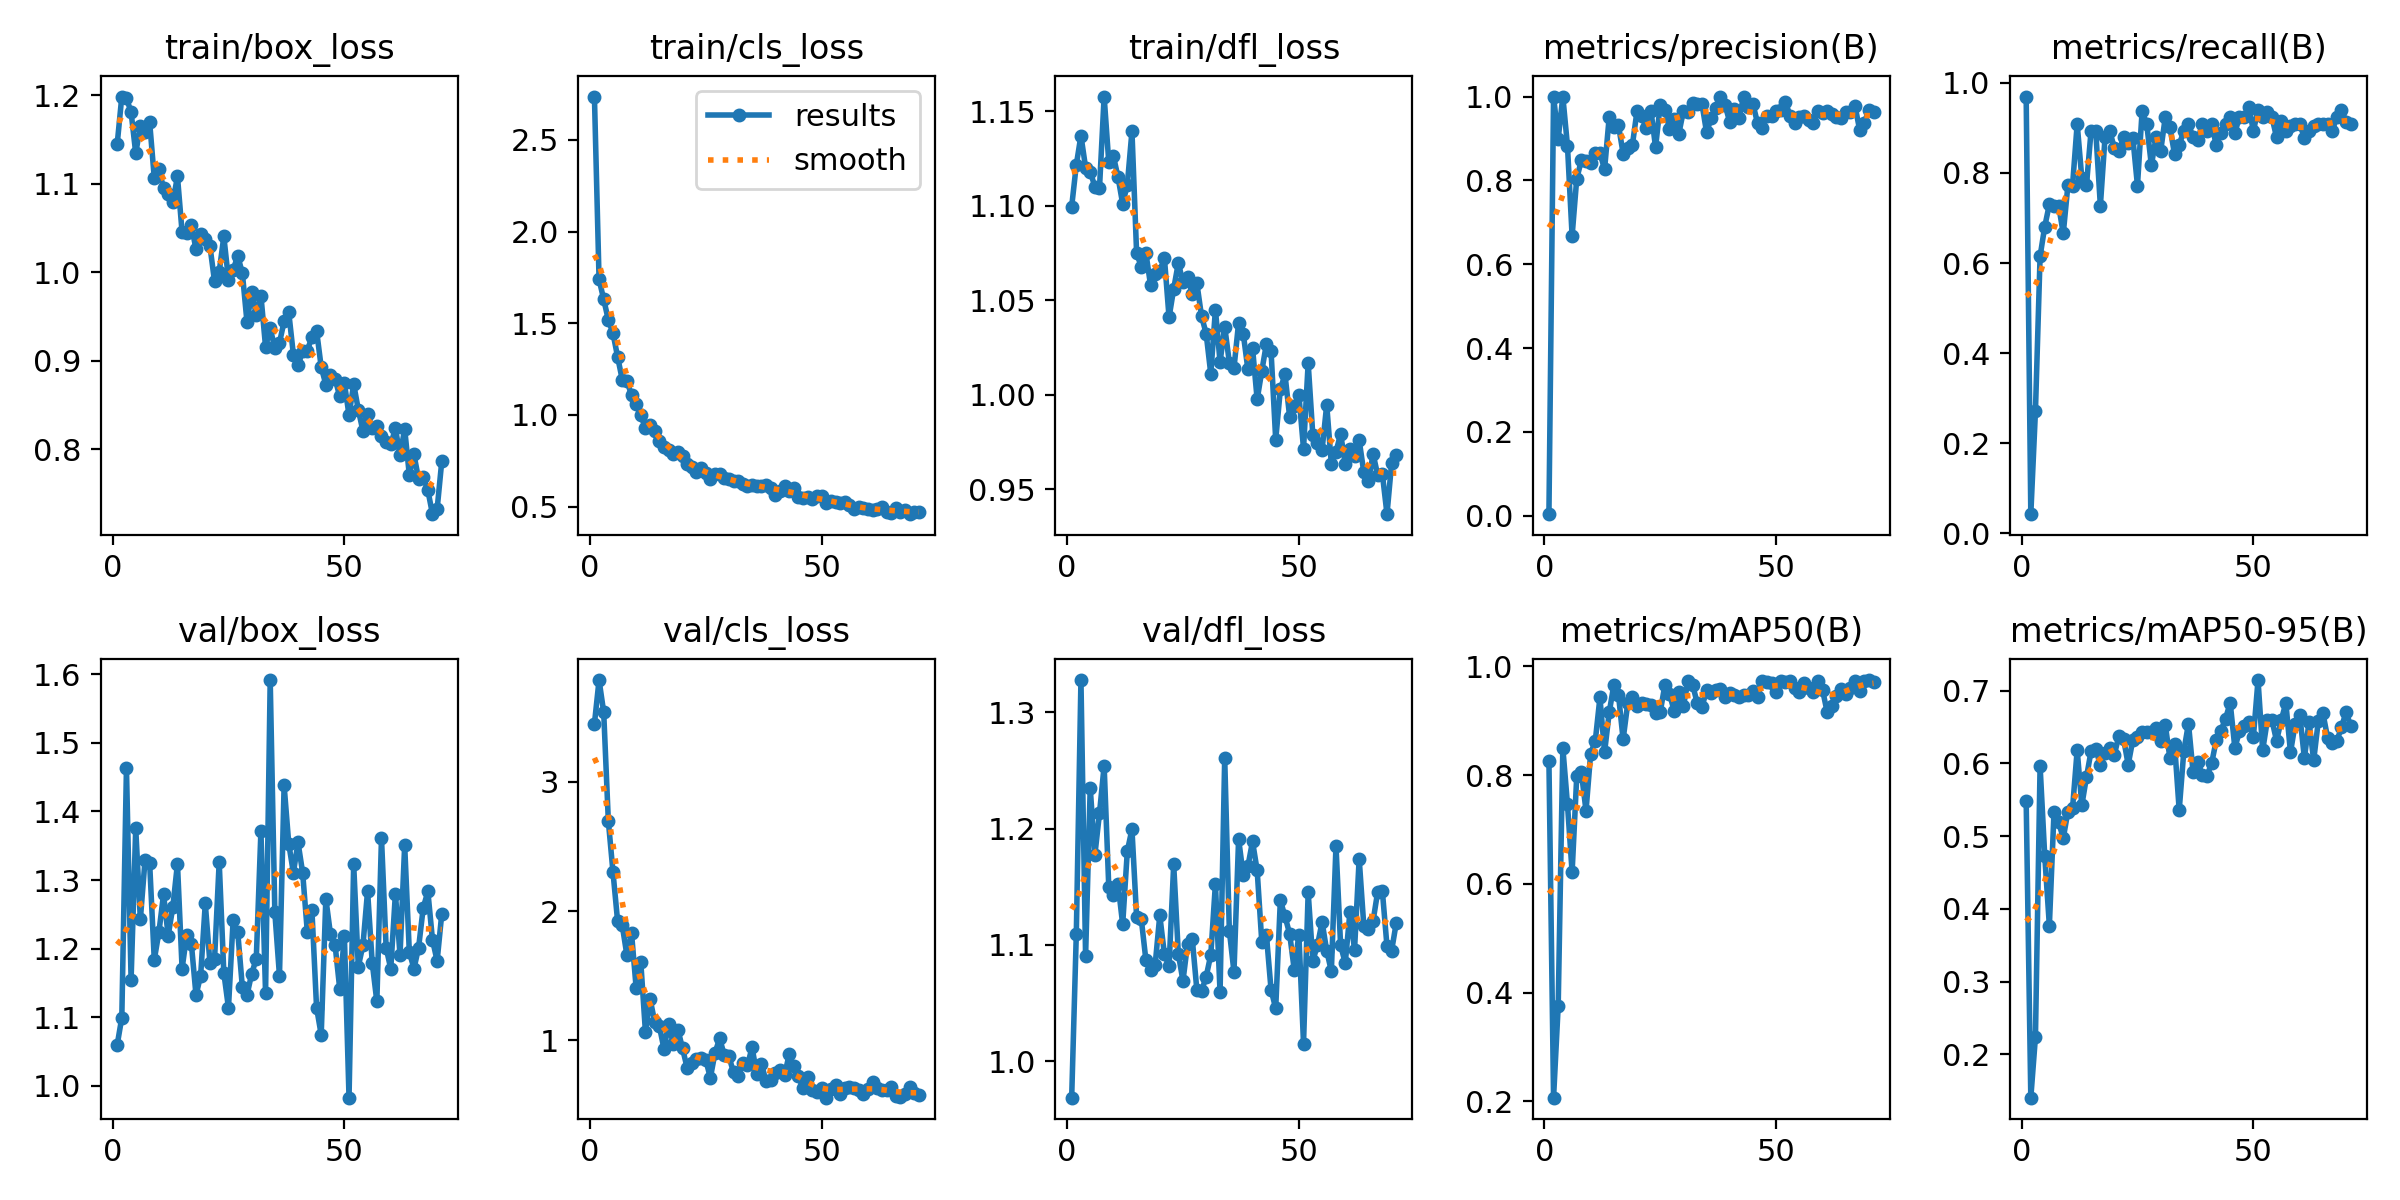

The data file committed next to this chart (first rows):
epoch, time, train/box_loss, train/cls_loss, train/dfl_loss, metrics/precision(B), metrics/recall(B), metrics/mAP50(B), metrics/mAP50-95(B), val/box_loss, val/cls_loss, val/dfl_loss, lr/pg0, lr/pg1, lr/pg2
1, 8.265, 1.145, 2.737, 1.1, 0.00362, 0.9697, 0.8262, 0.5482, 1.06, 3.448, 0.9685, 0.00036, 0.00036, 0.00036
2, 14.23, 1.199, 1.739, 1.122, 1, 0.04214, 0.2068, 0.1405, 1.1, 3.787, 1.11, 0.0007327, 0.0007327, 0.0007327
3, 19.69, 1.197, 1.631, 1.137, 0.8995, 0.2712, 0.3759, 0.224, 1.463, 3.538, 1.328, 0.001098, 0.001098, 0.001098
4, 24.39, 1.181, 1.518, 1.12, 1, 0.6147, 0.85, 0.5965, 1.155, 2.696, 1.09, 0.001455, 0.001455, 0.001455
5, 31, 1.135, 1.446, 1.118, 0.8822, 0.6806, 0.7463, 0.4731, 1.375, 2.303, 1.235, 0.001806, 0.001806, 0.001806
6, 35.7, 1.165, 1.316, 1.11, 0.6676, 0.7302, 0.6214, 0.377, 1.243, 1.922, 1.177, 0.001901, 0.001901, 0.001901
7, 42.43, 1.158, 1.192, 1.109, 0.8044, 0.7273, 0.7982, 0.5328, 1.329, 1.889, 1.213, 0.001881, 0.001881, 0.001881
8, 47.45, 1.17, 1.187, 1.158, 0.8478, 0.7273, 0.8051, 0.5189, 1.325, 1.659, 1.254, 0.001861, 0.001861, 0.001861
9, 53.66, 1.107, 1.107, 1.123, 0.846, 0.6659, 0.7345, 0.4973, 1.184, 1.831, 1.15, 0.001842, 0.001842, 0.001842
10, 59.72, 1.117, 1.058, 1.126, 0.8423, 0.7727, 0.8398, 0.5338, 1.224, 1.403, 1.143, 0.001822, 0.001822, 0.001822
11, 65.5, 1.095, 0.9987, 1.115, 0.8643, 0.7721, 0.8632, 0.5383, 1.279, 1.603, 1.152, 0.001802, 0.001802, 0.001802
12, 71.11, 1.088, 0.9272, 1.101, 0.8656, 0.9091, 0.943, 0.6184, 1.219, 1.065, 1.118, 0.001782, 0.001782, 0.001782
13, 76.48, 1.079, 0.9423, 1.111, 0.8263, 0.7879, 0.8421, 0.5425, 1.261, 1.319, 1.181, 0.001762, 0.001762, 0.001762
14, 82.33, 1.108, 0.9122, 1.139, 0.951, 0.7727, 0.9154, 0.5809, 1.324, 1.144, 1.199, 0.001743, 0.001743, 0.001743
15, 88.04, 1.045, 0.8553, 1.075, 0.9283, 0.8939, 0.9661, 0.617, 1.171, 1.11, 1.124, 0.001723, 0.001723, 0.001723
16, 94.13, 1.044, 0.8239, 1.068, 0.9315, 0.8939, 0.9478, 0.6194, 1.221, 0.9338, 1.123, 0.001703, 0.001703, 0.001703
17, 99.56, 1.053, 0.8066, 1.075, 0.8639, 0.7273, 0.8659, 0.598, 1.207, 1.13, 1.087, 0.001683, 0.001683, 0.001683
18, 106.1, 1.026, 0.789, 1.058, 0.8775, 0.8788, 0.9323, 0.6139, 1.132, 0.9691, 1.078, 0.001663, 0.001663, 0.001663
19, 111.5, 1.044, 0.7974, 1.064, 0.8845, 0.8939, 0.9435, 0.6215, 1.161, 1.083, 1.083, 0.001644, 0.001644, 0.001644
20, 116.6, 1.037, 0.773, 1.065, 0.9658, 0.8561, 0.9266, 0.6117, 1.266, 0.9371, 1.125, 0.001624, 0.001624, 0.001624
21, 122.6, 1.03, 0.7304, 1.072, 0.9544, 0.8485, 0.932, 0.6379, 1.179, 0.7861, 1.092, 0.001604, 0.001604, 0.001604
22, 127.9, 0.9898, 0.7142, 1.041, 0.9238, 0.8788, 0.9317, 0.6338, 1.185, 0.8252, 1.082, 0.001584, 0.001584, 0.001584
23, 134.1, 1.001, 0.6881, 1.056, 0.9663, 0.8676, 0.9298, 0.5982, 1.327, 0.8517, 1.169, 0.001564, 0.001564, 0.001564
24, 139.3, 1.041, 0.709, 1.07, 0.8788, 0.8785, 0.9144, 0.6324, 1.165, 0.8601, 1.092, 0.001545, 0.001545, 0.001545
25, 145.3, 0.9919, 0.6827, 1.06, 0.9808, 0.7718, 0.916, 0.6361, 1.114, 0.851, 1.069, 0.001525, 0.001525, 0.001525
26, 150.7, 1.003, 0.6478, 1.062, 0.9687, 0.9371, 0.9657, 0.6434, 1.241, 0.7092, 1.101, 0.001505, 0.001505, 0.001505
27, 156.1, 1.019, 0.6767, 1.053, 0.9231, 0.9087, 0.9496, 0.6436, 1.224, 0.9015, 1.105, 0.001485, 0.001485, 0.001485
28, 162.1, 0.999, 0.6801, 1.059, 0.9473, 0.8169, 0.9187, 0.6434, 1.144, 1.015, 1.061, 0.001465, 0.001465, 0.001465
29, 167.2, 0.9437, 0.6552, 1.042, 0.9105, 0.8788, 0.9526, 0.6487, 1.133, 0.8857, 1.06, 0.001446, 0.001446, 0.001446
30, 173.2, 0.9782, 0.6476, 1.032, 0.9655, 0.848, 0.9279, 0.6302, 1.163, 0.8755, 1.073, 0.001426, 0.001426, 0.001426
31, 178.3, 0.9519, 0.6395, 1.011, 0.9621, 0.9242, 0.9725, 0.6525, 1.186, 0.7511, 1.091, 0.001406, 0.001406, 0.001406
32, 184.3, 0.9738, 0.6411, 1.045, 0.9835, 0.9012, 0.9655, 0.6073, 1.371, 0.7204, 1.153, 0.001386, 0.001386, 0.001386
33, 189.6, 0.9159, 0.6211, 1.017, 0.9823, 0.8416, 0.9325, 0.6266, 1.135, 0.8241, 1.059, 0.001366, 0.001366, 0.001366
34, 194.7, 0.9372, 0.612, 1.036, 0.9827, 0.8622, 0.9252, 0.5357, 1.592, 0.8065, 1.261, 0.001347, 0.001347, 0.001347
35, 200.7, 0.9143, 0.62, 1.017, 0.9144, 0.8939, 0.9564, 0.6171, 1.253, 0.9456, 1.112, 0.001327, 0.001327, 0.001327
36, 206.3, 0.9205, 0.6131, 1.014, 0.949, 0.9091, 0.9515, 0.6546, 1.161, 0.7373, 1.077, 0.001307, 0.001307, 0.001307
37, 212.2, 0.9447, 0.6141, 1.038, 0.972, 0.8788, 0.9566, 0.5878, 1.438, 0.8203, 1.191, 0.001287, 0.001287, 0.001287
38, 217.4, 0.9549, 0.6171, 1.032, 1, 0.873, 0.9583, 0.6015, 1.353, 0.6839, 1.16, 0.001267, 0.001267, 0.001267
39, 223.2, 0.9072, 0.6013, 1.013, 0.9792, 0.9091, 0.944, 0.5841, 1.311, 0.6963, 1.167, 0.001248, 0.001248, 0.001248
40, 228.8, 0.8951, 0.5634, 1.025, 0.9391, 0.8939, 0.9506, 0.5832, 1.355, 0.7498, 1.189, 0.001228, 0.001228, 0.001228
41, 234.1, 0.911, 0.5835, 0.9974, 0.9713, 0.9091, 0.9467, 0.6003, 1.311, 0.7671, 1.164, 0.001208, 0.001208, 0.001208
42, 239.8, 0.9117, 0.6101, 1.012, 0.9498, 0.861, 0.9443, 0.6321, 1.225, 0.7291, 1.102, 0.001188, 0.001188, 0.001188
43, 245.1, 0.9271, 0.5868, 1.027, 1, 0.889, 0.9476, 0.6448, 1.256, 0.8915, 1.108, 0.001168, 0.001168, 0.001168
44, 250.9, 0.9342, 0.6025, 1.023, 0.9755, 0.9091, 0.9477, 0.6616, 1.114, 0.7982, 1.061, 0.001149, 0.001149, 0.001149
45, 256.2, 0.8931, 0.5512, 0.9761, 0.9819, 0.9242, 0.955, 0.6833, 1.075, 0.7204, 1.045, 0.001129, 0.001129, 0.001129
46, 261.6, 0.8734, 0.5445, 1.003, 0.9362, 0.8892, 0.9439, 0.6214, 1.273, 0.6271, 1.138, 0.001109, 0.001109, 0.001109
47, 267.6, 0.8847, 0.5519, 1.011, 0.9243, 0.9246, 0.9728, 0.6439, 1.221, 0.7175, 1.125, 0.001089, 0.001089, 0.001089
48, 272.9, 0.8796, 0.5419, 0.9884, 0.9531, 0.9235, 0.9711, 0.6509, 1.205, 0.6165, 1.11, 0.001069, 0.001069, 0.001069
49, 279, 0.86, 0.5572, 0.9939, 0.9542, 0.9462, 0.9704, 0.6568, 1.141, 0.5974, 1.079, 0.00105, 0.00105, 0.00105
50, 284.4, 0.8751, 0.5547, 0.9998, 0.9651, 0.8939, 0.9532, 0.6365, 1.218, 0.6307, 1.109, 0.00103, 0.00103, 0.00103
51, 290.4, 0.8386, 0.5178, 0.9713, 0.9675, 0.9394, 0.9728, 0.7145, 0.9829, 0.5561, 1.015, 0.00101, 0.00101, 0.00101
52, 295.5, 0.874, 0.5316, 1.017, 0.9874, 0.9242, 0.9709, 0.6179, 1.323, 0.6236, 1.145, 0.0009902, 0.0009902, 0.0009902
53, 301.2, 0.8451, 0.5234, 0.9787, 0.9537, 0.9354, 0.9731, 0.659, 1.174, 0.6507, 1.086, 0.0009704, 0.0009704, 0.0009704
54, 307.1, 0.8208, 0.5204, 0.9742, 0.9362, 0.9242, 0.9599, 0.6594, 1.205, 0.5877, 1.099, 0.0009506, 0.0009506, 0.0009506
55, 312.5, 0.8406, 0.5256, 0.9708, 0.9524, 0.8788, 0.9527, 0.631, 1.284, 0.6342, 1.12, 0.0009308, 0.0009308, 0.0009308
56, 318.7, 0.8241, 0.5092, 0.9946, 0.9527, 0.9148, 0.9701, 0.6593, 1.18, 0.6377, 1.095, 0.000911, 0.000911, 0.000911
57, 324, 0.826, 0.4846, 0.9632, 0.9431, 0.8939, 0.9602, 0.6831, 1.123, 0.6309, 1.077, 0.0008912, 0.0008912, 0.0008912
58, 329.7, 0.8148, 0.4956, 0.9697, 0.9373, 0.9053, 0.9539, 0.6152, 1.361, 0.6149, 1.185, 0.0008714, 0.0008714, 0.0008714
59, 334.9, 0.809, 0.4927, 0.9793, 0.9661, 0.9091, 0.9732, 0.6538, 1.201, 0.584, 1.099, 0.0008516, 0.0008516, 0.0008516
60, 340.7, 0.8056, 0.4863, 0.9631, 0.9614, 0.9091, 0.9573, 0.6666, 1.171, 0.6231, 1.084, 0.0008318, 0.0008318, 0.0008318
... 11 more rows
